Labelled photos from "dataset", an image-classification folder in Asher-MS/neural_style_transfer. The possible labels are: plane, ship.

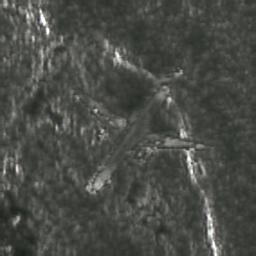
Label: plane

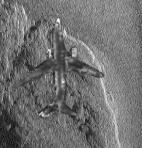
Label: plane

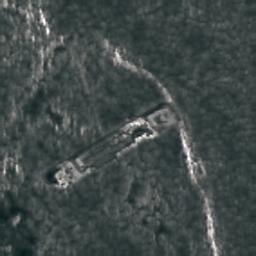
Label: ship

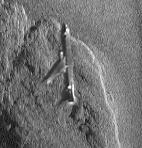
Label: plane

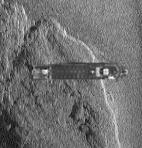
Label: ship

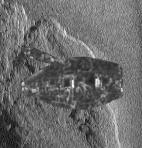
Label: ship
